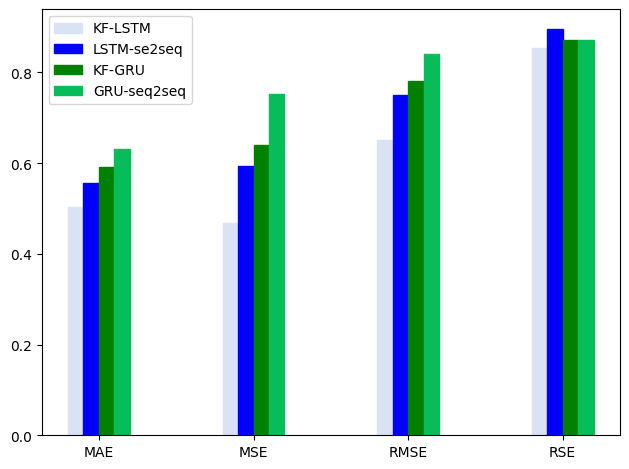

Generate this figure with matplotlib:
#!/usr/bin/env python3
# -*- coding: utf-8 -*-
# Author : Enki
# Time : 2023/2/27 16:18


# -*- coding: utf-8 -*-
import matplotlib.pyplot as plt

name_list = ['MAE', 'MSE', 'RMSE', 'RSE']
# KFLSTM = [0.5040432565013532, 0.46737286522377786, 0.6515326551541283, 0.8541937536228273]
# LSTM = [0.5564997427324455, 0.593098782805732, 0.7503122637379425, 0.8948936757026489]
# GRU = [0.8993558427553845, 1.5125253863375416, 1.166098682341837, 0.6938534797410305]
# x = list(range(len(KFLSTM)))
# total_width, n = 0.8, 2
# width = total_width / n
# color = {0: 'red', 1: 'orange', 2: 'green', 3: "yellow", 4: "blue"}
# plt.bar(x, KFLSTM, width=width, label='KF-LSTM', fc=color[3])
# for i in range(len(x)):
#     x[i] = x[i] + width
# plt.bar(x, GRU, width=width, label='GRU', tick_label=name_list, fc=color[0])
# plt.bar(x, LSTM, width=width, label='LSTM', tick_label=name_list, fc=color[4])
# plt.legend()
# plt.show()
import numpy as np
import matplotlib.pyplot as plt

plt.rcParams['savefig.dpi'] = 300  # 图片像素
plt.rcParams['figure.dpi'] = 300  # 分辨率
plt.rcParams['font.sans-serif'] = ['SimHei']  # 用来正常显示中文标签
plt.rcParams['axes.unicode_minus'] = False  # 用来正常显示负号
barWidth = 0.1
#  MAE=0.5903881905831031;MSE=0.6395922365823574;RMSE=0.7809802630848;NRMSE=0.15344789589502184;R=0.8704455016080374  KFGRU
# MAE=0.6305882788885868;MSE=0.751924383099329;RMSE=0.8405705219394625;NRMSE=0.16966842857140607;R=0.8707134506108881  GRU raw
# 设置柱子的高度
bars1 = [0.5040432565013532, 0.46737286522377786, 0.6515326551541283, 0.8541937536228273]  # KF-LSTM
bars2 = [0.5564997427324455, 0.593098782805732, 0.7503122637379425, 0.8948936757026489]  # LSTM
bars3 = [0.5903881905831031, 0.6395922365823574, 0.7809802630848, 0.8704455016080374]  # KF-GRU
bars4 = [0.6305882788885868, 0.751924383099329, 0.8405705219394625, 0.8707134506108881]  # GRU

r1 = np.arange(len(bars1))
r2 = [x + barWidth for x in r1]
r3 = [x + barWidth for x in r2]
r4 = [x + barWidth for x in r3]
color = {0: 'red', 1: 'orange', 2: 'green', 3: "yellow", 4: "blue"}
# 创建柱子
plt.bar(r1, bars1, color='#dae3f3', width=barWidth, edgecolor='#dae3f3', tick_label=name_list, label='KF-LSTM')
plt.bar(r2, bars2, color=color[4], width=barWidth, edgecolor=color[4], tick_label=name_list, label='LSTM-se2seq')
plt.bar(r3, bars3, color=color[2], width=barWidth, edgecolor=color[2], tick_label=name_list, label='KF-GRU')
plt.bar(r4, bars4, color='#06bd59', width=barWidth, edgecolor='#06bd59', tick_label=name_list, label='GRU-seq2seq')
# 添加x轴名称
plt.xticks([r + barWidth+0.05 for r in range(len(bars1))], name_list)
# 创建图例
plt.tight_layout()  # 去掉图形两边空白
plt.legend()
# 展示图片
plt.show()
